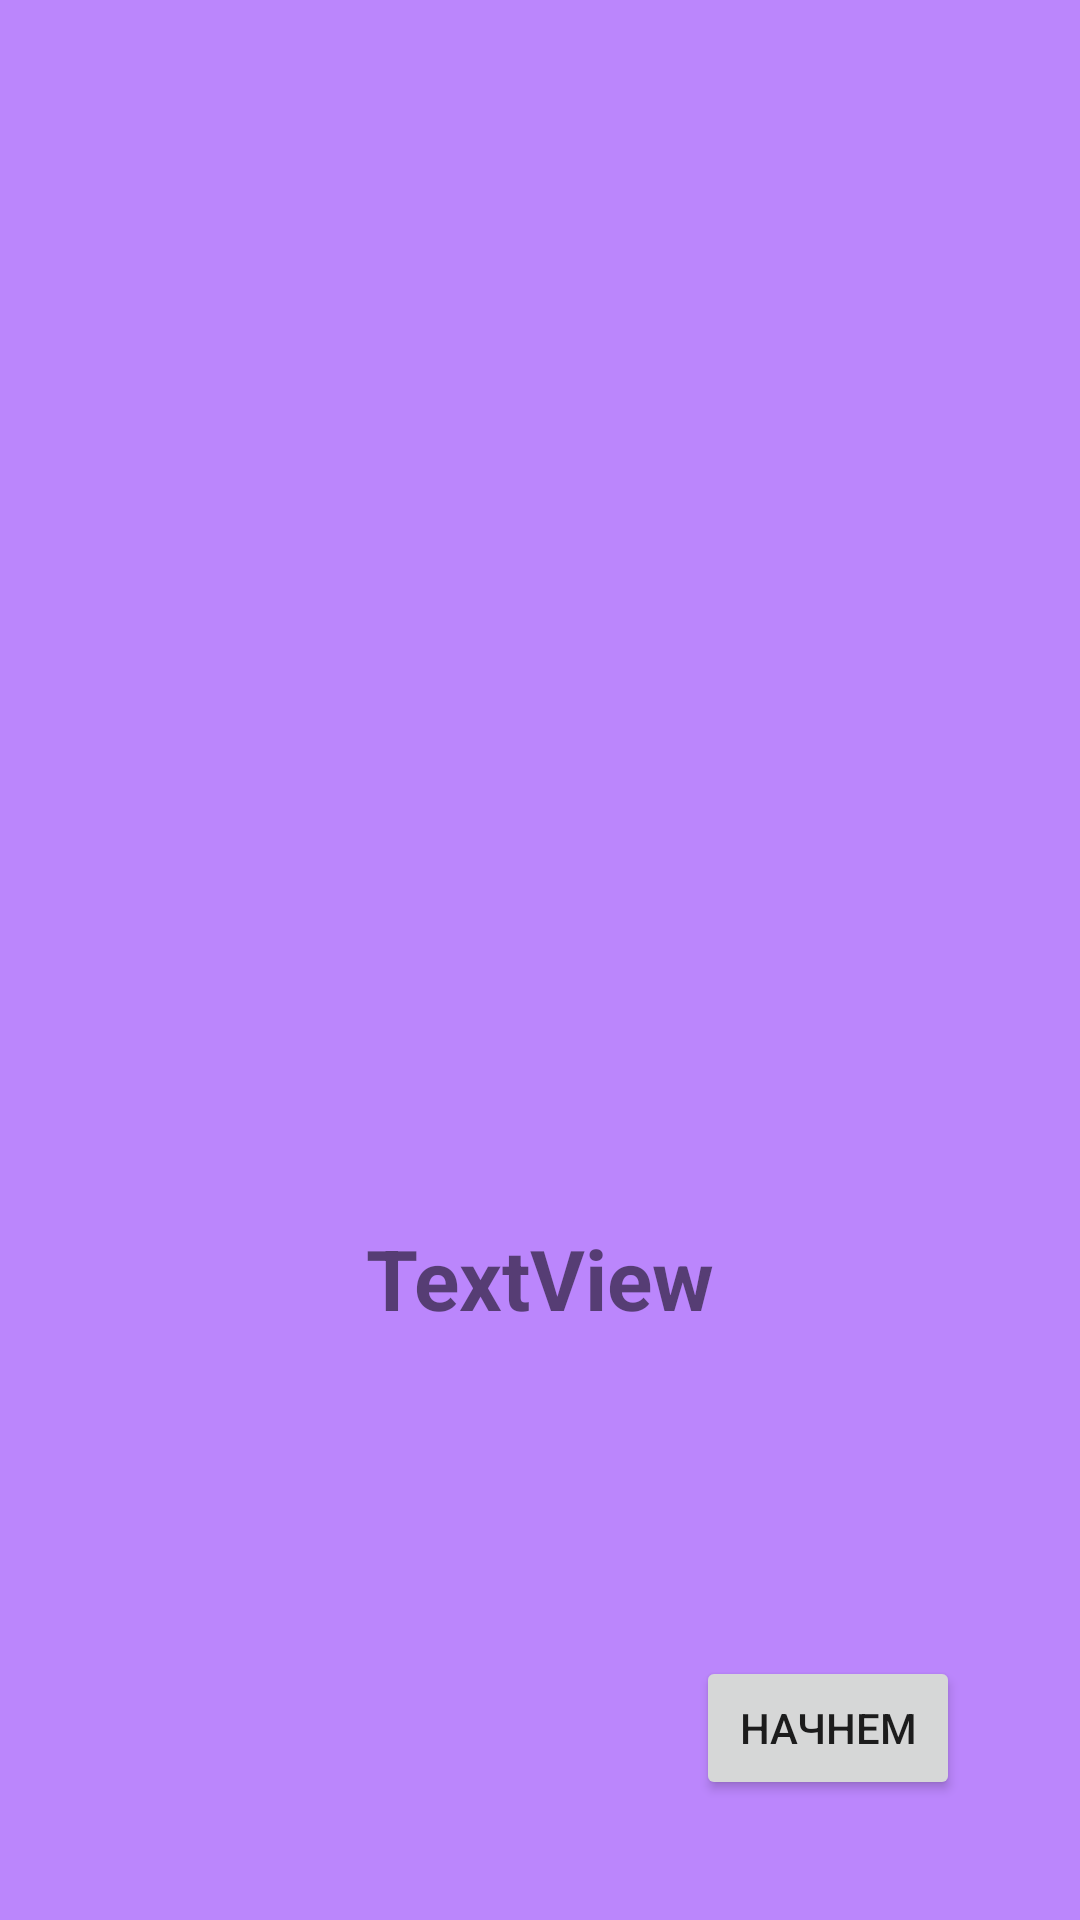

Layout XML and referenced resources for this Android screen:
<!-- AndroidManifest.xml: application theme Theme.Alcogol -->
<!-- res/layout/fragment_3.xml -->
<?xml version="1.0" encoding="utf-8"?>
<androidx.constraintlayout.widget.ConstraintLayout
    xmlns:android="http://schemas.android.com/apk/res/android"
    xmlns:app="http://schemas.android.com/apk/res-auto"
    xmlns:tools="http://schemas.android.com/tools"
    android:layout_width="match_parent"
    android:layout_height="match_parent"
    android:background="@color/purple_200"
    tools:context=".Fragment3">

    <Button
        android:id="@+id/btFrag3"
        android:layout_width="wrap_content"
        android:layout_height="wrap_content"
        android:text="Начнем"
        android:layout_margin="40dp"
        app:layout_constraintBottom_toBottomOf="parent"
        app:layout_constraintEnd_toEndOf="parent" />

    <ImageView
        android:id="@+id/ivFrag3"
        android:layout_width="150dp"
        android:layout_height="150dp"
        android:layout_marginTop="150dp"
        app:layout_constraintHorizontal_bias="0.5"
        android:src="@drawable/icons8_alc1"
        app:layout_constraintEnd_toEndOf="parent"
        app:layout_constraintStart_toStartOf="parent"
        app:layout_constraintTop_toTopOf="parent" />

    <TextView
        android:id="@+id/tvFrag3"
        android:layout_width="300dp"
        android:layout_height="wrap_content"
        android:text="TextView"
        android:textStyle="bold"
        android:textSize="28sp"
        android:gravity="center"
        app:layout_constraintBottom_toTopOf="@+id/btFrag3"
        app:layout_constraintEnd_toEndOf="parent"
        app:layout_constraintStart_toStartOf="parent"
        app:layout_constraintTop_toBottomOf="@+id/ivFrag3" />
</androidx.constraintlayout.widget.ConstraintLayout>
<!-- resources referenced by this layout -->
<resources>
  <color name="purple_200">#FFBB86FC</color>
  <style name="Theme.Alcogol" parent="Theme.MaterialComponents.DayNight.DarkActionBar">
          
          <item name="colorPrimary">@color/purple_500</item>
          <item name="colorPrimaryVariant">@color/purple_700</item>
          <item name="colorOnPrimary">@color/lite_green</item>
          
          <item name="colorSecondary">@color/teal_200</item>
          <item name="colorSecondaryVariant">@color/teal_700</item>
          <item name="colorOnSecondary">@color/black</item>
          
          <item name="android:statusBarColor" tools:targetApi="l">?attr/colorPrimaryVariant</item>
          
      </style>
  <color name="purple_500">#00B8D4</color>
  <color name="purple_700">#FFAB00</color>
  <color name="lite_green">#AEEA00</color>
  <color name="teal_200">#FF03DAC5</color>
  <color name="teal_700">#FF018786</color>
  <color name="black">#FF000000</color>
</resources>
